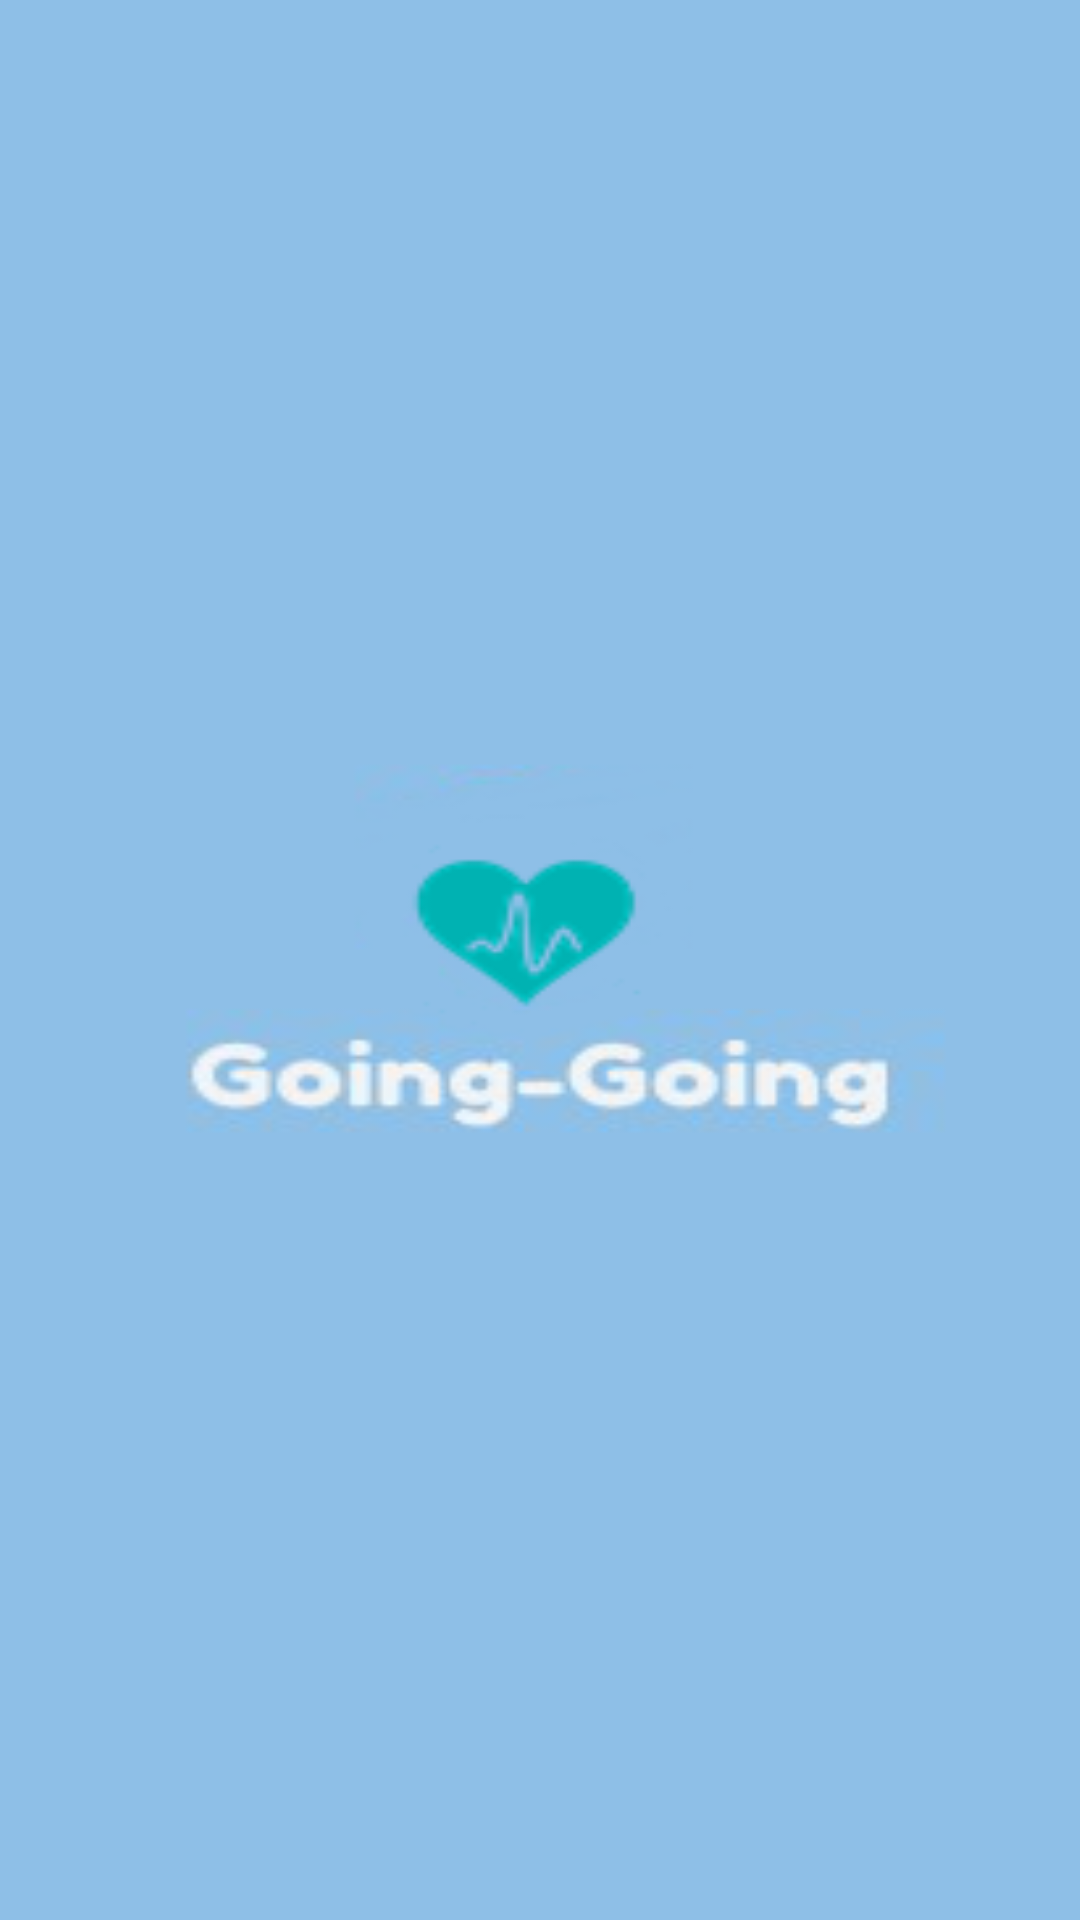

This screen was rendered from an Android layout file. Write that file and the resources it references.
<!-- AndroidManifest.xml: application theme AppTheme -->
<!-- res/layout/activity_loading.xml -->
<?xml version="1.0" encoding="utf-8"?>
<LinearLayout xmlns:android="http://schemas.android.com/apk/res/android"
    xmlns:app="http://schemas.android.com/apk/res-auto"
    xmlns:tools="http://schemas.android.com/tools"
    android:layout_width="match_parent"
    android:layout_height="match_parent"
    android:background="#8EBFE7"
    android:gravity="center"
    android:orientation="vertical">

    <Space
        android:layout_width="match_parent"
        android:layout_height="247dp"
        android:layout_weight="1" />

    <TextView
        android:id="@+id/textView"
        android:layout_width="347dp"
        android:layout_height="305dp"
        android:layout_weight="1"
        android:background="@drawable/gogo_logo"
        android:gravity="center"
        android:textColor="#FFFFFF"
        android:textSize="40sp"
        android:textStyle="bold" />

    <Space
        android:layout_width="match_parent"
        android:layout_height="247dp"
        android:layout_weight="1"
        android:backgroundTint="#FFFFFF" />
</LinearLayout>
<!-- resources referenced by this layout -->
<resources>
  <!-- drawable gogo_logo: png bitmap (drawable-v24, 14683 bytes) -->
</resources>
